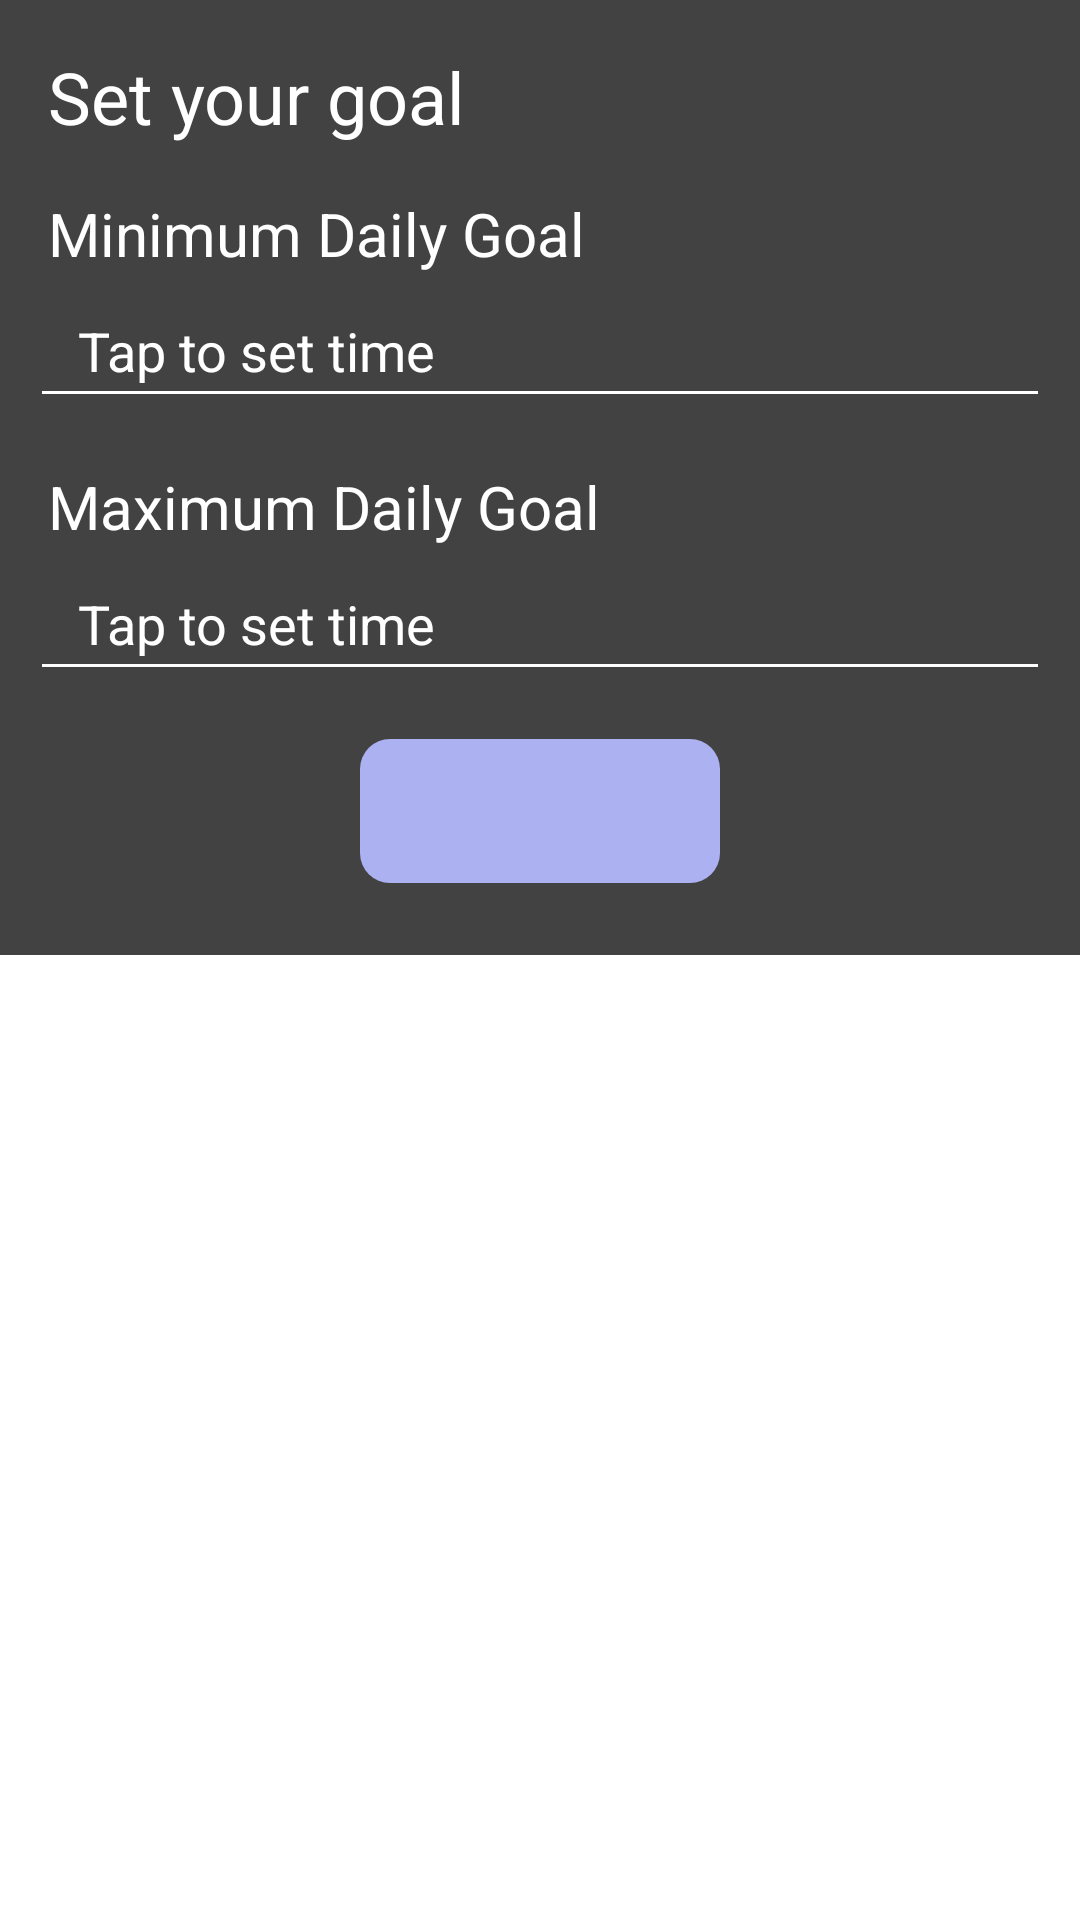

Here is an Android app screen rendered from its layout file. Give the layout XML and the strings, colors and styles it references.
<!-- AndroidManifest.xml: application theme Theme.Opsc_part2Light -->
<!-- res/layout/fragment_set_goal.xml -->
<?xml version="1.0" encoding="utf-8"?>
<RelativeLayout xmlns:android="http://schemas.android.com/apk/res/android"
    xmlns:tools="http://schemas.android.com/tools"
    android:layout_width="match_parent"
    android:layout_height="match_parent"
    tools:context=".QuickActionPopup">

    <RelativeLayout
        android:id="@+id/linearParent"
        android:layout_width="match_parent"
        android:layout_height="wrap_content"
        android:background="@color/cardview_dark_background"
        android:gravity="top">

        <TextView
            android:id="@+id/tvMinDailyGoalHeading"
            android:layout_width="wrap_content"
            android:layout_height="wrap_content"
            android:layout_marginStart="16dp"
            android:layout_marginTop="16dp"
            android:text="Set your goal"
            android:textColor="@color/white"
            android:textSize="24sp" />

        <TextView
            android:id="@+id/tvSetGoal"
            android:layout_width="match_parent"
            android:layout_height="wrap_content"
            android:layout_below="@+id/tvMinDailyGoalHeading"
            android:layout_marginStart="16dp"
            android:layout_marginTop="16dp"
            android:text="Minimum Daily Goal"
            android:textColor="@color/white"
            android:textSize="20sp" />

        <EditText
            android:id="@+id/etMinTime"
            android:layout_width="match_parent"
            android:layout_height="48dp"
            android:layout_below="@+id/tvSetGoal"
            android:layout_marginLeft="10dp"
            android:layout_marginRight="10dp"
            android:backgroundTint="@color/white"
            android:clickable="false"
            android:digits="0123456789"
            android:focusable="false"
            android:hint="Tap to set time"
            android:inputType="number"
            android:paddingStart="16dp"
            android:textColor="@color/white"
            android:textColorHint="@color/white" />


        <TextView
            android:id="@+id/tvSetMaxGoalHeading"
            android:layout_width="match_parent"
            android:layout_height="wrap_content"
            android:layout_below="@+id/etMinTime"
            android:layout_marginStart="16dp"
            android:layout_marginTop="16dp"
            android:text="Maximum Daily Goal"
            android:textColor="@color/white"
            android:textSize="20sp" />

        <EditText
            android:id="@+id/etMaxTime"
            android:layout_width="match_parent"
            android:layout_height="48dp"
            android:layout_below="@+id/tvSetMaxGoalHeading"
            android:layout_marginLeft="10dp"
            android:layout_marginRight="10dp"
            android:backgroundTint="@color/white"
            android:clickable="false"
            android:digits="0123456789"
            android:focusable="false"
            android:hint="Tap to set time"
            android:inputType="number"
            android:paddingStart="16dp"
            android:textColor="@color/white"
            android:textColorHint="@color/white" />

        <ImageButton
            android:id="@+id/ibSubmit"
            android:layout_width="match_parent"
            android:layout_height="48dp"
            android:layout_below="@+id/etMaxTime"
            android:layout_gravity="center"
            android:layout_marginLeft="120dp"
            android:layout_marginTop="16dp"
            android:layout_marginBottom="24dp"
            android:layout_marginRight="120dp"
            android:background="@drawable/rounded_corner"
            android:contentDescription="Submit"
            android:src="@drawable/baseline_save_24"
            android:textColor="@color/black" />

    </RelativeLayout>

</RelativeLayout>
<!-- resources referenced by this layout -->
<resources>
  <color name="black">#FF000000</color>
  <color name="white">#FFFFFFFF</color>
  <!-- drawable rounded_corner (drawable) -->
  <?xml version="1.0" encoding="utf-8"?>
  <shape xmlns:android="http://schemas.android.com/apk/res/android"
      android:shape="rectangle">
      <corners  android:radius="10dp"/>
      <solid android:color="@color/custom_purple"></solid>
  </shape>
  <style name="Theme.Opsc_part2Light" parent="Theme.MaterialComponents.Light.NoActionBar">
          
          <item name="colorPrimary">@color/custom_purple</item>
          <item name="colorPrimaryVariant">@color/custom_purple</item>
          <item name="colorOnPrimary">@color/white</item>
          
          <item name="colorSecondary">@color/custom_purple</item>
          <item name="colorSecondaryVariant">@color/teal_700</item>
          <item name="colorOnSecondary">@color/black</item>
          
          <item name="android:statusBarColor">?attr/colorPrimaryVariant</item>
          
      </style>
  <color name="custom_purple">#ABB1F1</color>
  <color name="teal_700">#FF018786</color>
</resources>
